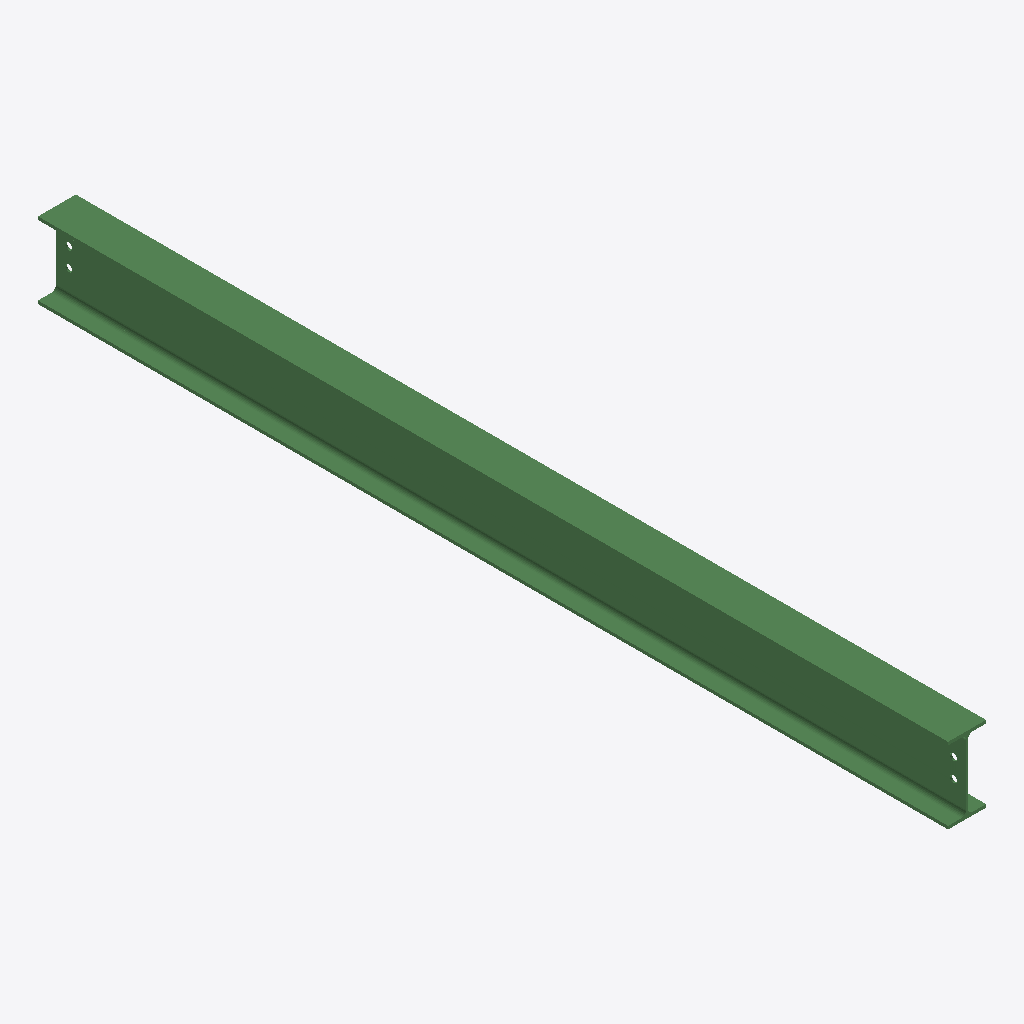
Isometric view of an IFC building model (IFC-SPF (STEP), schema IFC2X3, length unit millimetre), seen from the south-west, elements coloured by IFC class: 1 beam (green).
Extent 0.1 m × 2.9 m × 0.2 m (x, y, z). Storeys (1): Undefined at 0.00 m. Elements (1): 1 IfcBeam.

HEADER;
FILE_DESCRIPTION(('ViewDefinition[AISC_Steel_Detailing]','Option [BaseQuantities:Off]','Option [GridExport:On]','Option [Assemblies:Off]','Option [Bolts:On]','Option [Rebars:On]','Option [PourObjects:Off]','Option [Welds:On]','Option [SurfaceTreatments:On]','Option [LocationBy:0]','Option [ViewColors:Off]','Option [SectionedSpine:Off]','[2 more]'),'2;1');
FILE_NAME('b_1265_Qty_1.ifc','2026-05-16T11:53:07',('GIOVANNIPC\\gcorrea'),('Structural Designer'),'IFC Database version: Work','Tekla Structures 2020 Service Pack 5, IFC Export','');
FILE_SCHEMA(('IFC2X3'));
ENDSEC;
DATA;
#37=IFCPROJECT('2G7ZFDNE16yBDU14FA92Me',#5,'Proyecto',$,$,$,$,(#11),#36);
#39=IFCSITE('2xvEzEinjBTea80yOTcujY',#5,'Obra',$,$,#38,$,$,.ELEMENT.,$,$,$,$,$);
#41=IFCBUILDING('3CIPhBagHAffpuTJW4rYZ_',#5,'Undefined',$,$,#40,$,$,.ELEMENT.,$,$,$);
#43=IFCBUILDINGSTOREY('29hdEUCErFze9E_VIAceOd',#5,'Undefined',$,$,#42,$,$,.ELEMENT.,0.0);
#71=IFCBEAM('11aXgdXszBufAOe3AeGFHQ',#44,'BEAM','IPE240','IPE240',#47,#70,'ID41921aa7-876f-4be2-9298-a032a840f45a');
ENDSEC;
